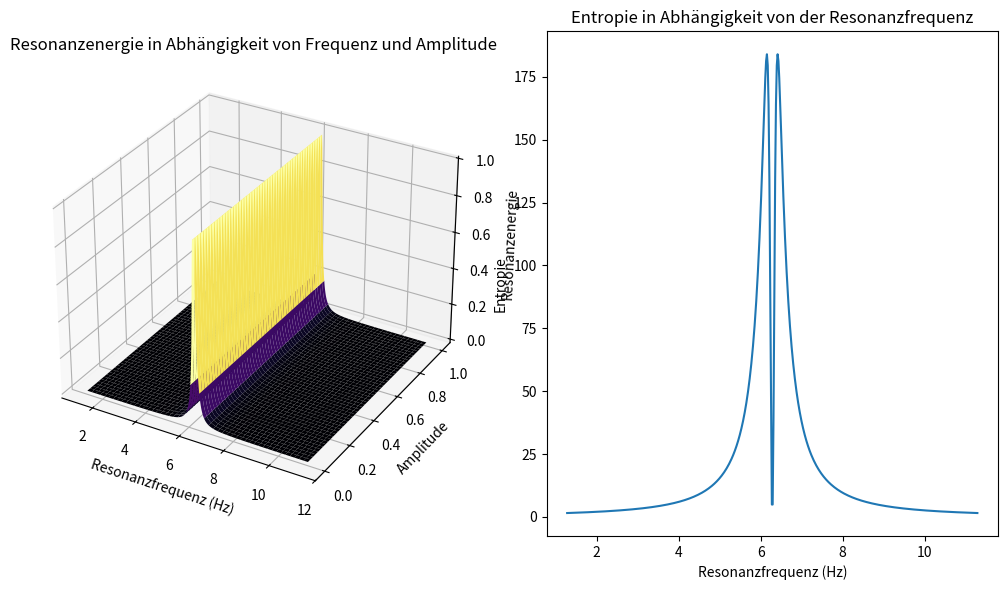

Here is the Python script that generated this plot:
import numpy as np
import matplotlib.pyplot as plt
#© Dominic Schu, 2025 – Alle Rechte vorbehalten.
# Definiere die Parameter für das System
omega_0 = 2 * np.pi  # Eigenfrequenz des Systems (z. B. Resonanzfrequenz)
gamma = 0.1          # Dämpfungskoeffizient
A = np.linspace(0, 1, 500)  # Amplitudenbereich
omega_ext = np.linspace(omega_0 - 5, omega_0 + 5, 500)  # Externe Frequenzen

# Erzeuge ein Meshgrid für die Berechnung
A_grid, omega_ext_grid = np.meshgrid(A, omega_ext)

# Berechne die Resonanzenergie als 2D-Matrix
E_resonance = 1 / (1 + ((omega_ext_grid - omega_0) / gamma)**2)

# Berechne die Entropie
# Vermeide log(0) durch Maskieren der Werte, die null sind.
E_resonance[E_resonance == 0] = np.nan  # Setze Nullwerte auf NaN, um Fehler zu vermeiden
entropy = -np.sum(E_resonance * np.log(E_resonance), axis=1)  # Entropie über Amplituden

# Visualisierung der Resonanzenergie und Entropie
fig = plt.figure(figsize=(10, 6))

# Subplot 1: Resonanzenergie
ax1 = fig.add_subplot(121, projection='3d')
ax1.plot_surface(omega_ext_grid, A_grid, E_resonance, cmap='inferno', edgecolor='none')
ax1.set_xlabel('Resonanzfrequenz (Hz)')
ax1.set_ylabel('Amplitude')
ax1.set_zlabel('Resonanzenergie')
ax1.set_title('Resonanzenergie in Abhängigkeit von Frequenz und Amplitude')

# Subplot 2: Entropie
ax2 = fig.add_subplot(122)
ax2.plot(omega_ext, entropy)
ax2.set_xlabel('Resonanzfrequenz (Hz)')
ax2.set_ylabel('Entropie')
ax2.set_title('Entropie in Abhängigkeit von der Resonanzfrequenz')

# Layout anpassen und Plot anzeigen
plt.tight_layout()
plt.show()

# Warten auf Benutzerinput, um das Fenster offen zu halten
input("Drücke Enter zum Beenden...")
